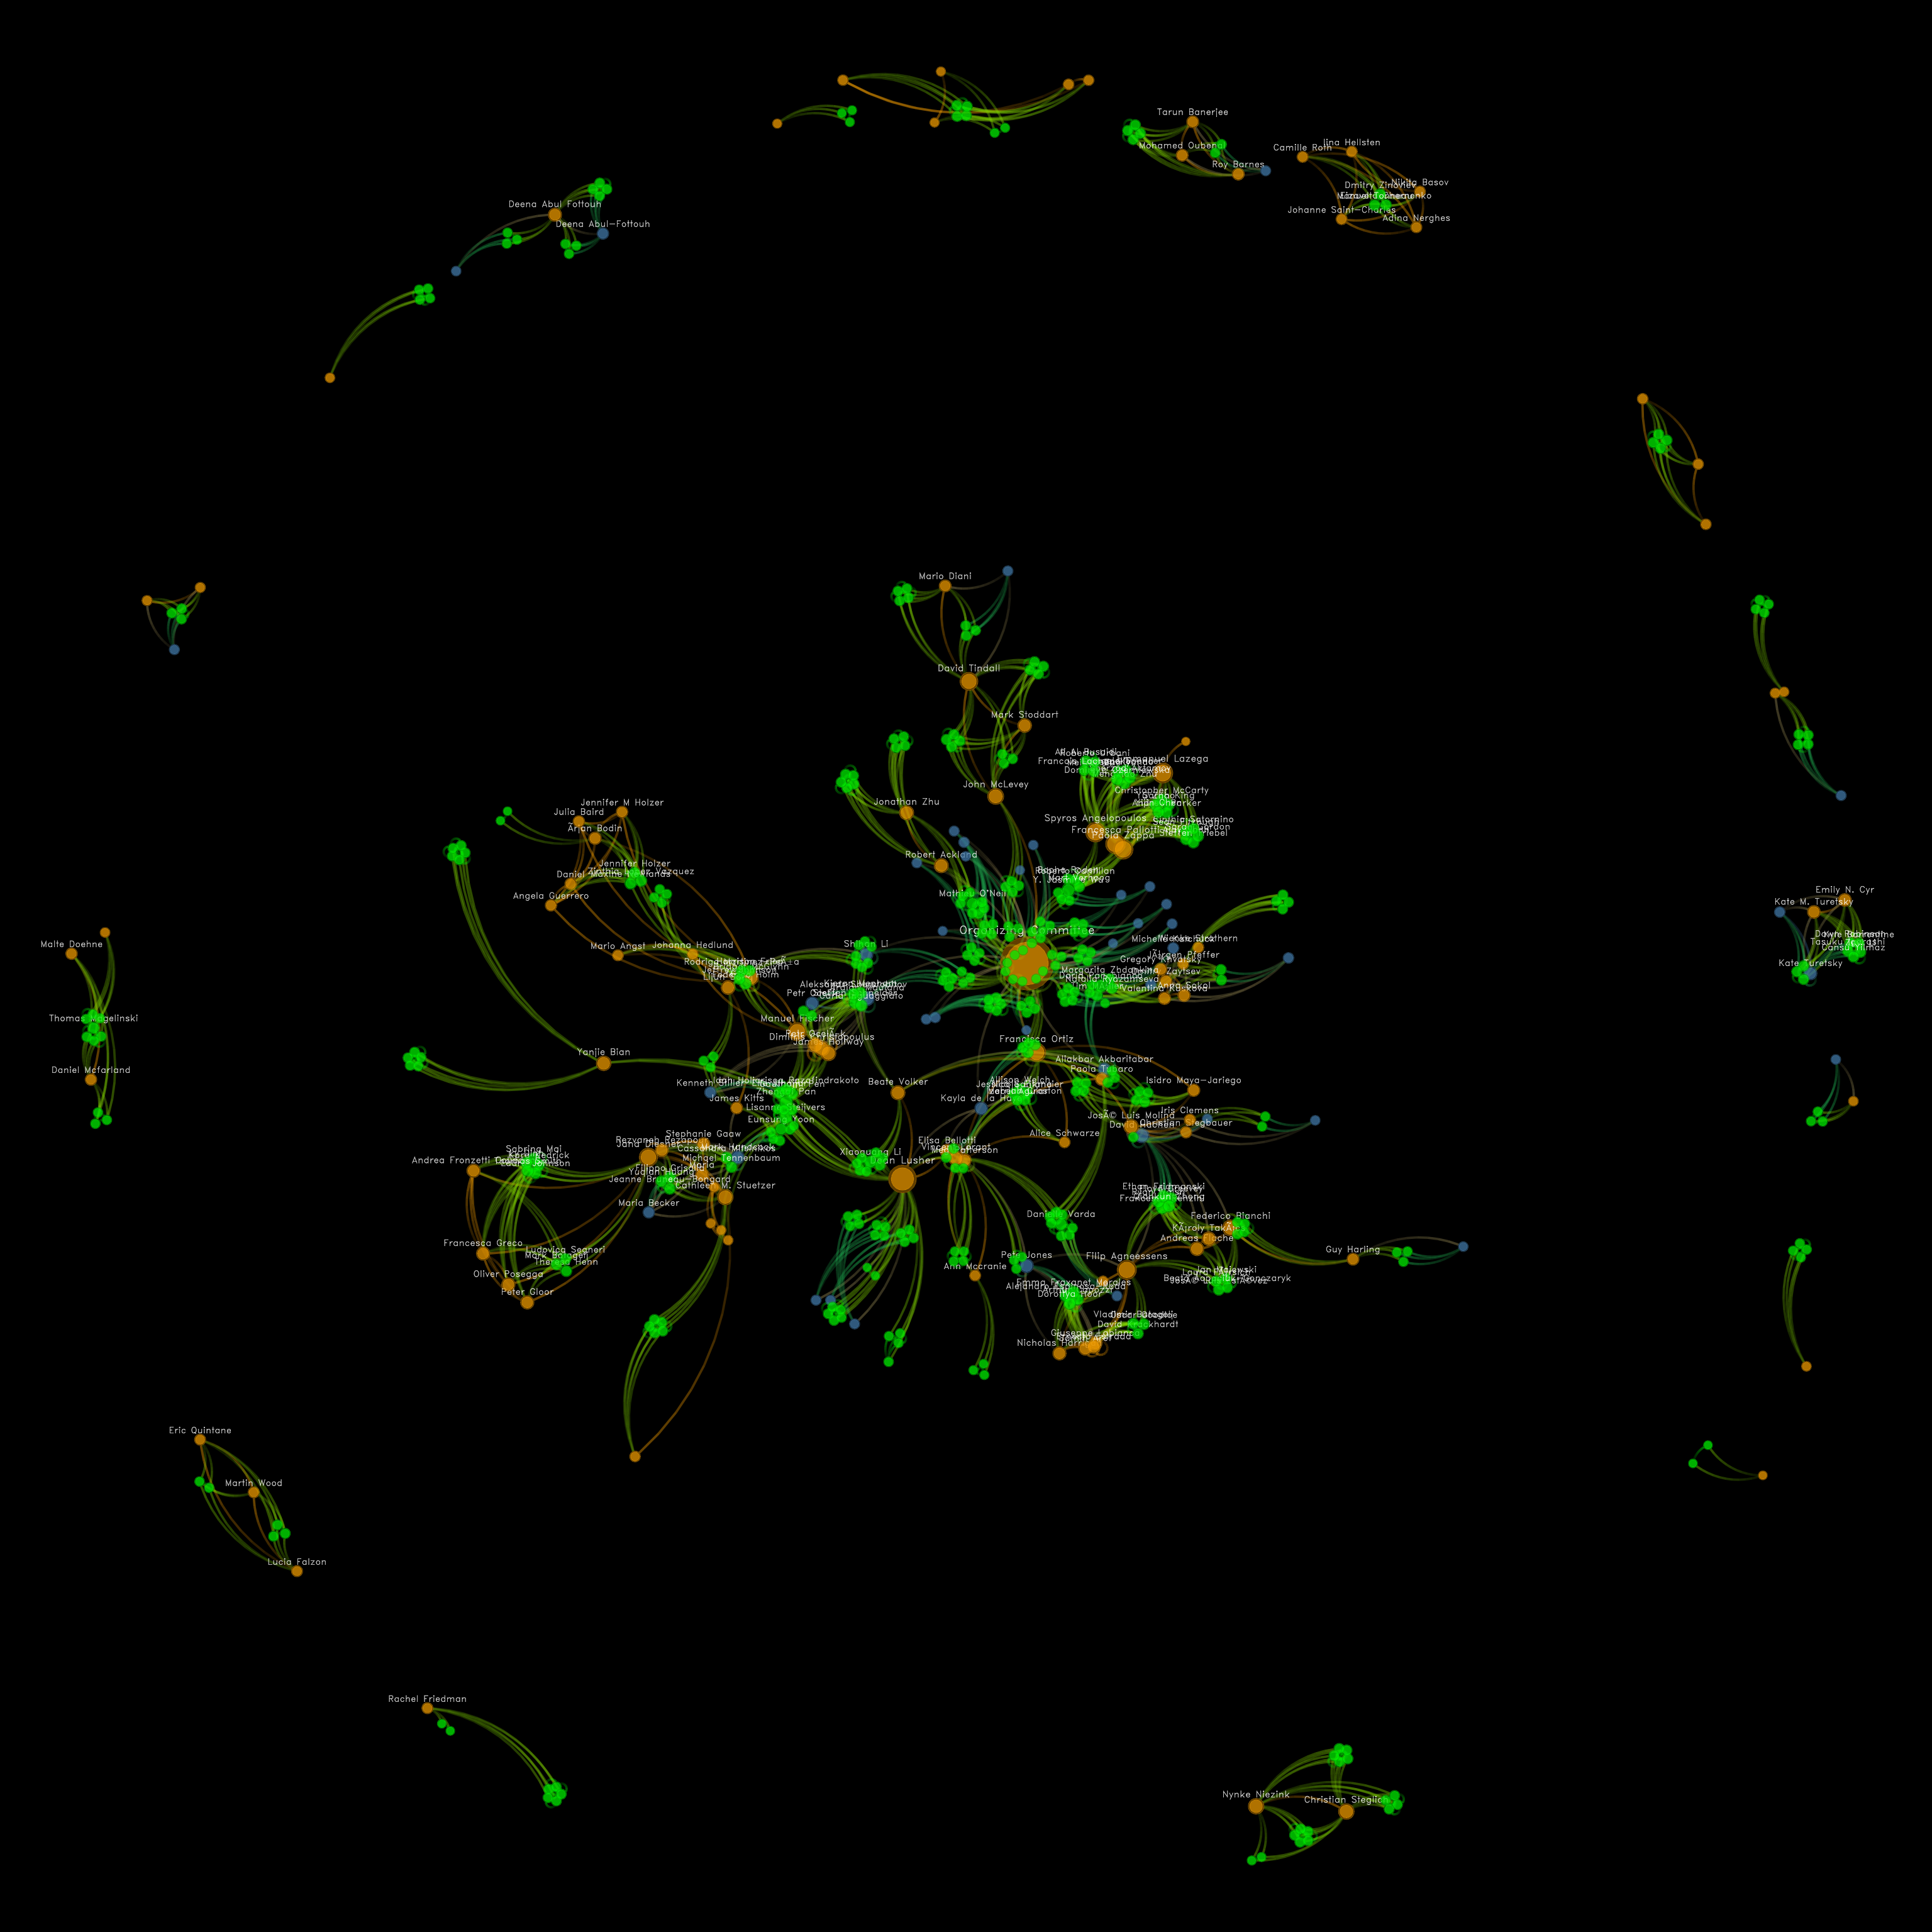

Generate this figure with R:
library(data.table)
library(igraph)
library(netplot)

agenda <- fread("agenda_data.csv")

# Preparing the data -----------------------------------------------------------

# Organizers
organizers <- strsplit(agenda$organizers, split = "(\\s*,\\s*|\\s+and\\s+|\\s+/\\s+)") 

organizers <- data.table(
  name    = unlist(organizers),
  session = rep(agenda$session_id, sapply(organizers, length)),
  type    = 0L
)

# Chairs
chairs <- strsplit(agenda$chairs, split = "(\\s*,\\s*|\\s+and\\s+|\\s+/\\s+)") 

chairs <- data.table(
  name    = unlist(chairs),
  session = rep(agenda$session_id, sapply(chairs, length)),
  type    = 1L
)

# Speakers
speakers <- strsplit(agenda$speaker, split = "\\s*,\\s*") 

speakers <- data.table(
  name    = unlist(speakers),
  session = rep(agenda$session_id, sapply(speakers, length)),
  type    = 2L
)

all_relations <- rbind(chairs, organizers, speakers)
all_relations[, virtual := grepl("virtual|online", name, ignore.case = TRUE)]
all_relations[, name := gsub("\\([^)]*\\)", "", name)]
all_relations[, name := trimws(name, "both")]

# Preparing the network data----------------------------------------------------
vertices <- all_relations[, .(virtual = min(virtual), type = min(type)), by = "name"]

edges    <- merge(
  all_relations[, .(ego = name, s = session)],
  all_relations[, .(alter = name, s = session)], allow.cartesian = TRUE, all = TRUE
)

edges <- edges[, .(
  ego   = fifelse(ego > alter, ego, alter),
  alter = fifelse(ego > alter, alter, ego)
  )]

edges <- edges[, .(weight = .N), by = .(ego, alter)]

edges <- edges[ego != alter]

# Creating the network using igraph
net <- graph_from_data_frame(edges, vertices = vertices, directed = FALSE)

# Types
nodetypes <- c(
  "orange"    = "organizer",
  "steelblue" = "chair",
  "green"     = "speaker"
  )

names(nodetypes) <- adjustcolor(names(nodetypes), alpha.f = .5)

labs <- rank(-degree(net, mode = "in"), ties.method = "random")
labs <- ifelse(labs <= 200, V(net)$name, "")

set.seed(9292)
lout <- layout_with_kk(net)

graphics.off()
png(filename = "network_free_w_legend.png", width = 1024 * 3, height = 1024 * 3, pointsize = 24)

np <- nplot(
  net,
  edge.width         = V(net)$weight,
  vertex.color       = names(nodetypes)[V(net)$type + 1],
  layout             = lout,
  # bg.col             = "black",
  # vertex.label.col   = "white",
  vertex.size.range  = c(.005, .03),
  vertex.label       = labs,
  vertex.label.range = c(15, 20),
  vertex.nsides      = rep(20, vcount(net)),
  edge.width.range   = c(1, 5),
  edge.line.breaks = 10
  )
nplot_legend(np, labels = nodetypes, gp = gpar(fill = names(nodetypes)), pch = c(21, 21, 21))
# print(np)
dev.off()

graphics.off()
png(filename = "network_free.png", width = 1024 * 3, height = 1024 * 3, pointsize = 24)

np <- nplot(
  net,
  edge.width         = V(net)$weight,
  vertex.color       = names(nodetypes)[V(net)$type + 1],
  layout             = lout,
  bg.col             = "black",
  vertex.label.col   = "white",
  vertex.size.range  = c(.005, .03),
  vertex.label       = labs,
  vertex.label.range = c(15, 20),
  vertex.nsides      = rep(20, vcount(net)),
  edge.width.range   = c(1, 5),
  edge.line.breaks = 10
)
print(np)
dev.off()



saveRDS(net, file = "network_free.rds")
